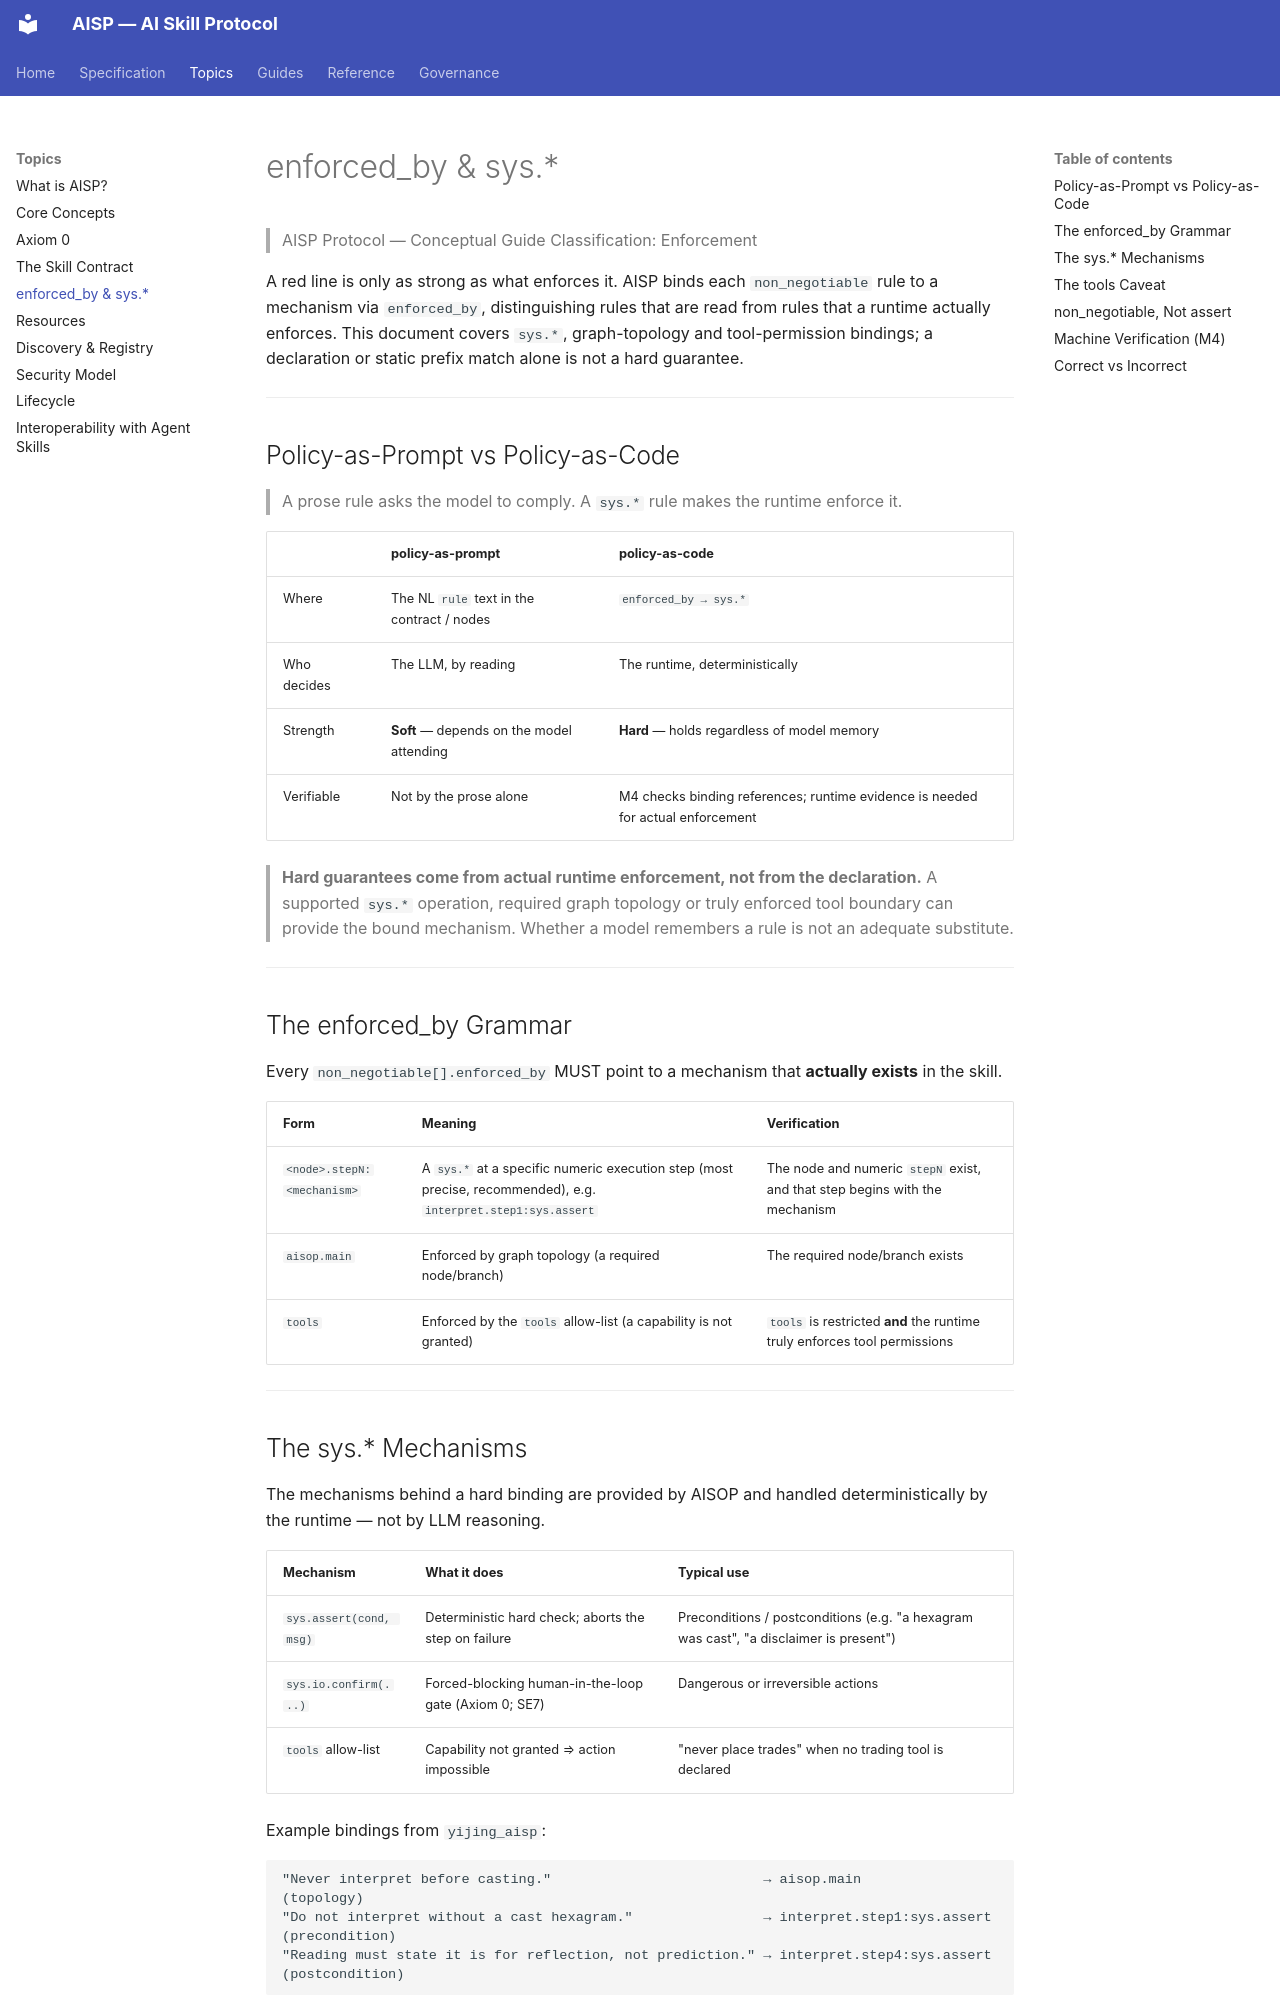

repository: AIXP-Labs/AISP · page: topics/enforced-by-and-sys/index.html · generator: mkdocs

# enforced_by & sys.*

> AISP Protocol — Conceptual Guide
> Classification: Enforcement

A red line is only as strong as what enforces it. AISP binds each `non_negotiable` rule to a mechanism via `enforced_by`, distinguishing rules that are read from rules that a runtime actually enforces. This document covers `sys.*`, graph-topology and tool-permission bindings; a declaration or static prefix match alone is not a hard guarantee.

---

## Policy-as-Prompt vs Policy-as-Code

> A prose rule asks the model to comply. A `sys.*` rule makes the runtime enforce it.

| | policy-as-prompt | policy-as-code |
|---|------------------|----------------|
| Where | The NL `rule` text in the contract / nodes | `enforced_by → sys.*` |
| Who decides | The LLM, by reading | The runtime, deterministically |
| Strength | **Soft** — depends on the model attending | **Hard** — holds regardless of model memory |
| Verifiable | Not by the prose alone | M4 checks binding references; runtime evidence is needed for actual enforcement |

> **Hard guarantees come from actual runtime enforcement, not from the declaration.** A supported `sys.*` operation, required graph topology or truly enforced tool boundary can provide the bound mechanism. Whether a model remembers a rule is not an adequate substitute.

---

## The enforced_by Grammar

Every `non_negotiable[].enforced_by` MUST point to a mechanism that **actually exists** in the skill.

| Form | Meaning | Verification |
|------|---------|--------------|
| `<node>.stepN:<mechanism>` | A `sys.*` at a specific numeric execution step (most precise, recommended), e.g. `interpret.step1:sys.assert` | The node and numeric `stepN` exist, and that step begins with the mechanism |
| `aisop.main` | Enforced by graph topology (a required node/branch) | The required node/branch exists |
| `tools` | Enforced by the `tools` allow-list (a capability is not granted) | `tools` is restricted **and** the runtime truly enforces tool permissions |

---

## The sys.* Mechanisms

The mechanisms behind a hard binding are provided by AISOP and handled deterministically by the runtime — not by LLM reasoning.

| Mechanism | What it does | Typical use |
|-----------|--------------|-------------|
| `sys.assert(cond, msg)` | Deterministic hard check; aborts the step on failure | Preconditions / postconditions (e.g. "a hexagram was cast", "a disclaimer is present") |
| `sys.io.confirm(...)` | Forced-blocking human-in-the-loop gate (Axiom 0; SE7) | Dangerous or irreversible actions |
| `tools` allow-list | Capability not granted ⇒ action impossible | "never place trades" when no trading tool is declared |

Example bindings from `yijing_aisp`:

```text
"Never interpret before casting."                          → aisop.main                    (topology)
"Do not interpret without a cast hexagram."                → interpret.step1:sys.assert    (precondition)
"Reading must state it is for reflection, not prediction." → interpret.step4:sys.assert    (postcondition)
```

---
